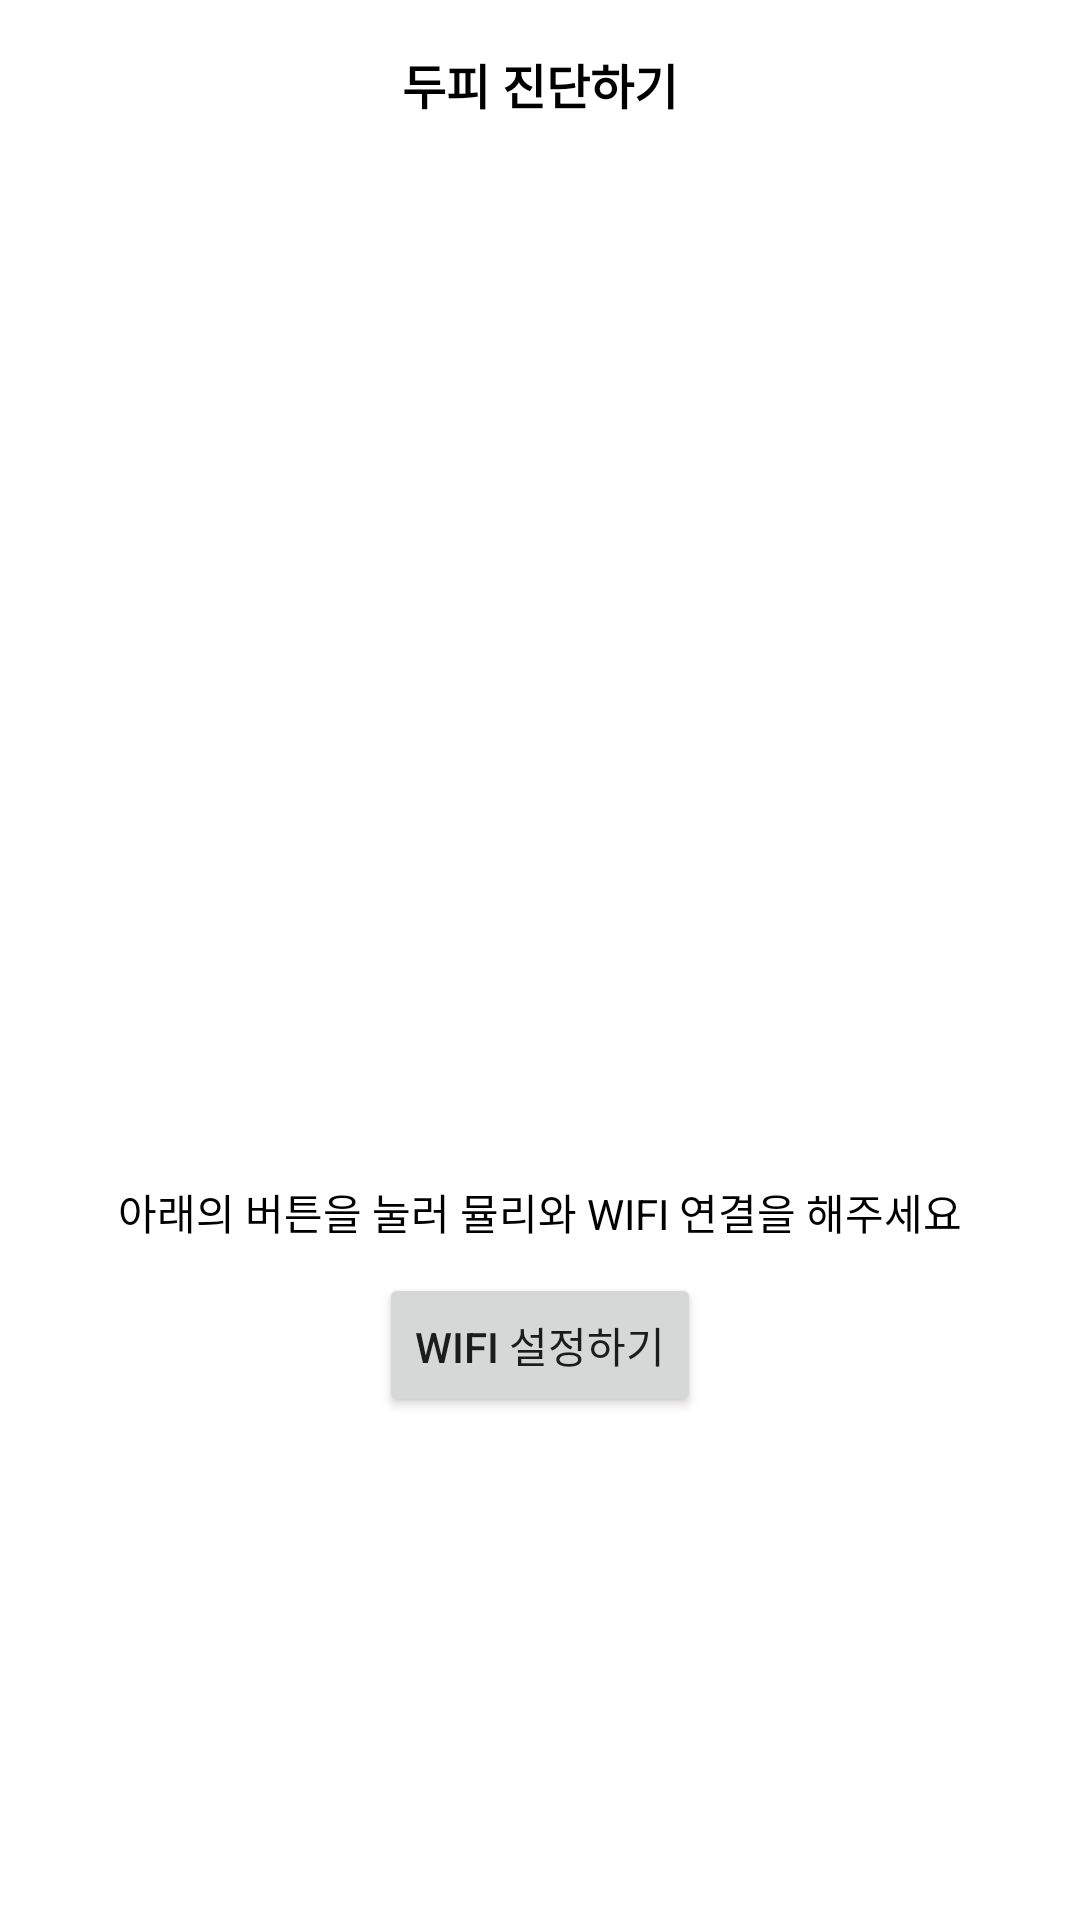

Layout XML and referenced resources for this Android screen:
<!-- AndroidManifest.xml: application theme Theme.LillyCover -->
<!-- res/layout/fragment_diagnose.xml -->
<?xml version="1.0" encoding="utf-8"?>
<layout
    xmlns:android="http://schemas.android.com/apk/res/android"
    xmlns:app="http://schemas.android.com/apk/res-auto"
    xmlns:tools="http://schemas.android.com/tools">

    <data>
        <variable
            name="viewModel"
            type="com.lillycover.hair.viewmodel.fragment.DiagnoseViewModel" />
    </data>

    <LinearLayout
        android:layout_width="match_parent"
        android:layout_height="match_parent"
        android:orientation="vertical"
        tools:context=".view.fragment.DiagnoseFragment"
        tools:ignore="UselessLeaf">

        <Toolbar
            android:layout_width="match_parent"
            android:layout_height="wrap_content">

            <TextView
                android:layout_width="wrap_content"
                android:layout_height="wrap_content"
                android:text="@string/text_diagnose"
                android:textSize="16sp"
                android:textColor="@color/black"
                android:textStyle="bold"
                android:layout_gravity="center" />
        </Toolbar>

        <LinearLayout
            android:layout_width="match_parent"
            android:layout_height="match_parent"
            android:orientation="vertical"
            android:gravity="center">

            <ImageView
                android:layout_width="150dp"
                android:layout_height="150dp"
                android:src="@drawable/ic_wifi"
                tools:ignore="ContentDescription" />

            <TextView
                android:layout_width="wrap_content"
                android:layout_height="wrap_content"
                android:text="@string/text_explain_connect"
                android:textSize="14sp"
                android:textColor="@color/black"
                android:layout_marginTop="20dp" />

            <Button
                android:layout_width="wrap_content"
                android:layout_height="wrap_content"
                android:text="@string/text_wifi_setting"
                android:layout_marginTop="10dp"
                android:onClick="@{() -> viewModel.wifiSettingEvent()}"/>
        </LinearLayout>

    </LinearLayout>

</layout>
<!-- resources referenced by this layout -->
<resources>
  <color name="black">#FF000000</color>
  <string name="text_diagnose">두피 진단하기</string>
  <string name="text_explain_connect">아래의 버튼을 눌러 뮬리와 WIFI 연결을 해주세요</string>
  <string name="text_wifi_setting">WIFI 설정하기</string>
  <style name="Theme.LillyCover" parent="Theme.MaterialComponents.DayNight.NoActionBar">
          
          <item name="colorPrimary">@color/purple_500</item>
          <item name="colorPrimaryVariant">@color/purple_700</item>
          <item name="colorOnPrimary">@color/white</item>
          
          <item name="colorSecondary">@color/teal_200</item>
          <item name="colorSecondaryVariant">@color/teal_700</item>
          <item name="colorOnSecondary">@color/black</item>
          
          <item name="android:statusBarColor" tools:targetApi="l">?attr/colorPrimaryVariant</item>
          
          <item name="colorAccent">@color/design_default_color_primary</item>
      </style>
  <color name="purple_500">#FF6200EE</color>
  <color name="purple_700">#FF3700B3</color>
  <color name="white">#FFFFFFFF</color>
  <color name="teal_200">#FF03DAC5</color>
  <color name="teal_700">#FF018786</color>
</resources>
